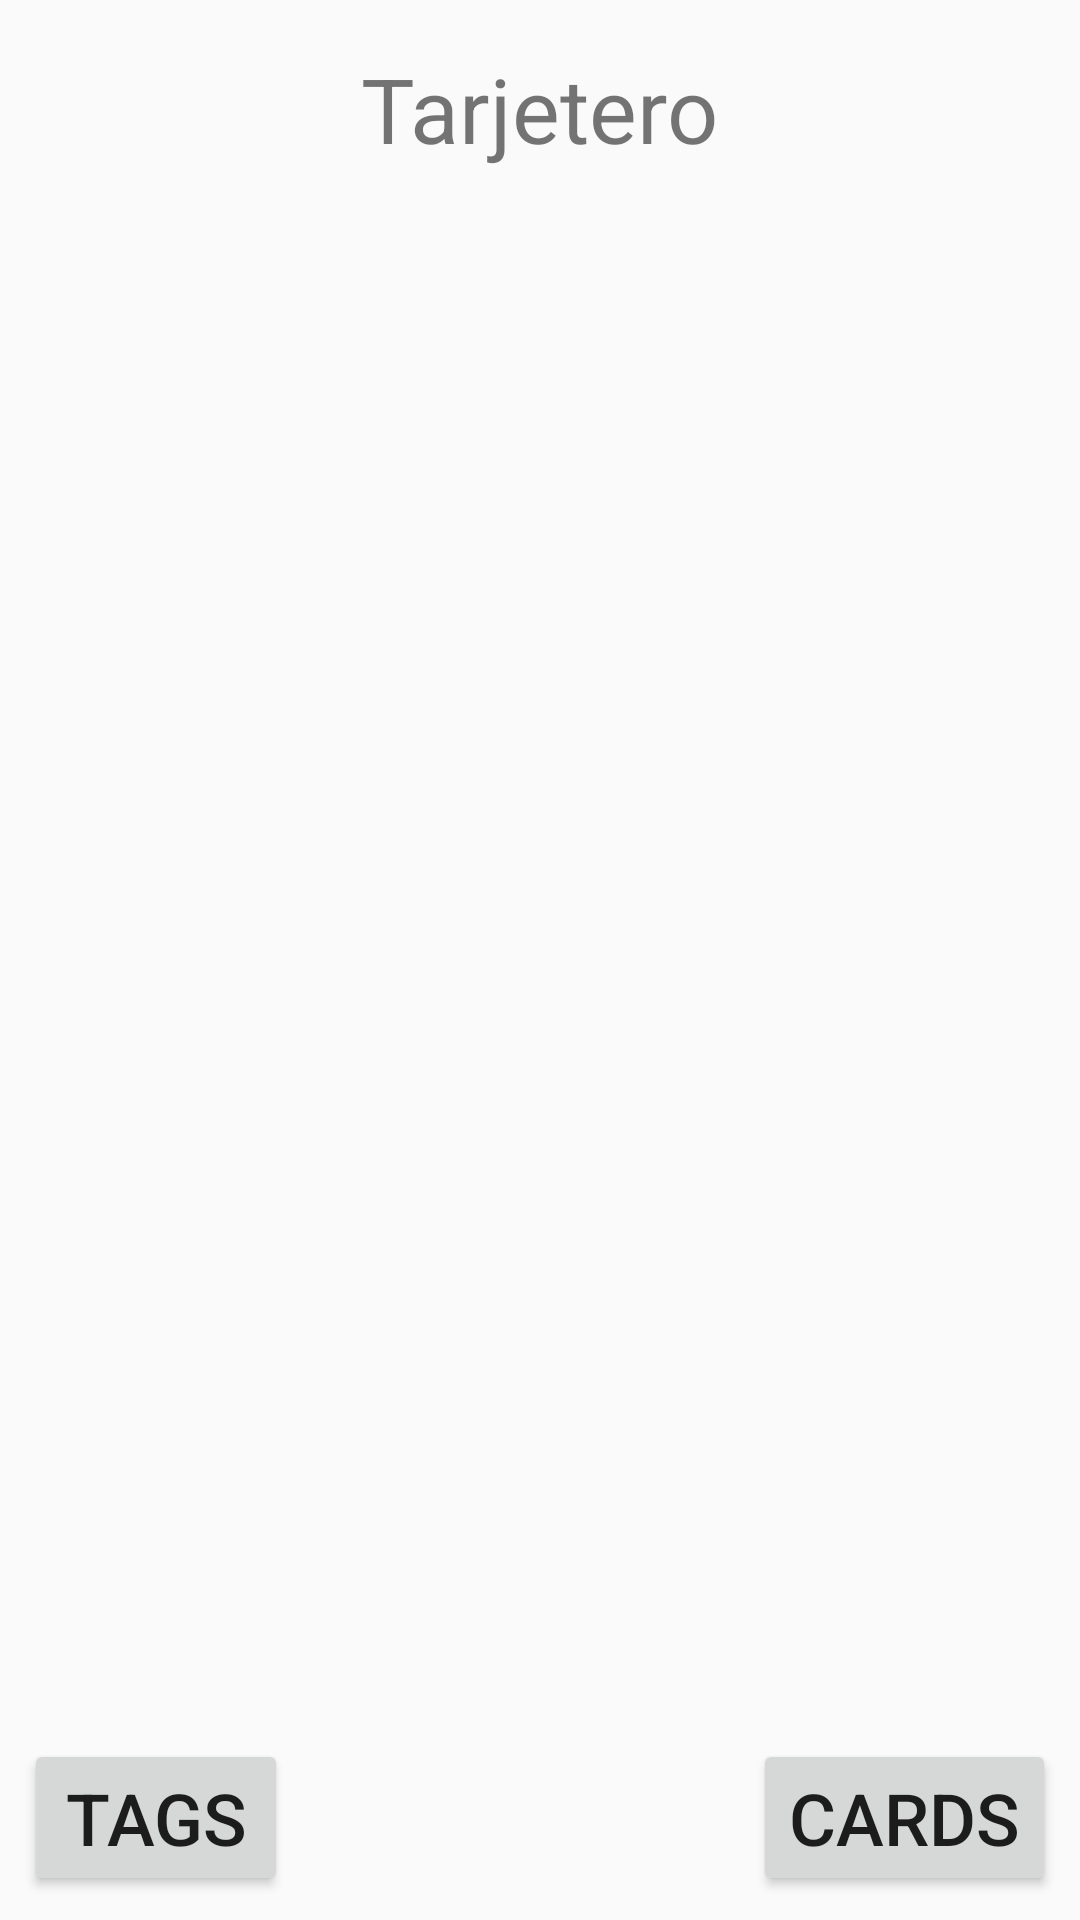

The Android layout XML behind this screen, and the referenced resources:
<!-- AndroidManifest.xml: application theme AppTheme -->
<!-- res/layout/activity_main.xml -->
<?xml version="1.0" encoding="utf-8"?>
<android.support.constraint.ConstraintLayout xmlns:android="http://schemas.android.com/apk/res/android"
    xmlns:app="http://schemas.android.com/apk/res-auto"
    xmlns:tools="http://schemas.android.com/tools"
    android:layout_width="match_parent"
    android:layout_height="match_parent"
    tools:context=".MainActivity">

    <TextView
        android:id="@+id/tvMainTitle"
        android:layout_width="wrap_content"
        android:layout_height="wrap_content"
        android:layout_marginBottom="8dp"
        android:layout_marginTop="16dp"
        android:text="Tarjetero"
        android:textSize="30dp"
        app:layout_constraintBottom_toTopOf="@id/lvMainListaTags"
        app:layout_constraintEnd_toEndOf="parent"
        app:layout_constraintStart_toStartOf="parent"
        app:layout_constraintTop_toTopOf="parent" />

    <ListView
        android:id="@+id/lvMainListaTags"
        android:layout_width="match_parent"
        android:layout_height="0dp"
        android:layout_marginBottom="24dp"
        android:layout_marginEnd="8dp"
        android:layout_marginStart="8dp"
        android:layout_marginTop="8dp"
        app:layout_constraintBottom_toTopOf="@id/btnTags"
        app:layout_constraintEnd_toEndOf="parent"
        app:layout_constraintStart_toStartOf="parent"
        app:layout_constraintTop_toBottomOf="@id/tvMainTitle"
        android:divider="@null"
        android:dividerHeight="0dp"/>

    <Button
        android:id="@+id/btnTags"
        android:layout_width="wrap_content"
        android:layout_height="wrap_content"
        android:layout_marginBottom="8dp"
        android:layout_marginStart="8dp"
        android:text="Tags"
        android:textSize="24sp"
        app:layout_constraintBottom_toBottomOf="parent"
        app:layout_constraintStart_toStartOf="parent" />

    <Button
        android:id="@+id/btnCards"
        android:layout_width="wrap_content"
        android:layout_height="wrap_content"
        android:layout_marginBottom="8dp"
        android:layout_marginEnd="8dp"
        android:text="Cards"
        android:textSize="24sp"
        app:layout_constraintBottom_toBottomOf="parent"
        app:layout_constraintEnd_toEndOf="parent" />


</android.support.constraint.ConstraintLayout>
<!-- resources referenced by this layout -->
<resources>
  <style name="AppTheme" parent="Theme.AppCompat.Light.NoActionBar">
          
          <item name="colorPrimary">@color/colorPrimary</item>
          <item name="colorPrimaryDark">@color/colorPrimaryDark</item>
          <item name="colorAccent">@color/colorAccent</item>
          <item name="android:textSize">30sp</item> 
      </style>
  <!-- not gathered from this repository: default colours our renderer supplied (Android Studio template values) -->
  <color name="colorPrimary">#FF6200EE</color>
  <color name="colorPrimaryDark">#FF3700B3</color>
  <color name="colorAccent">#FF03DAC5</color>
</resources>
